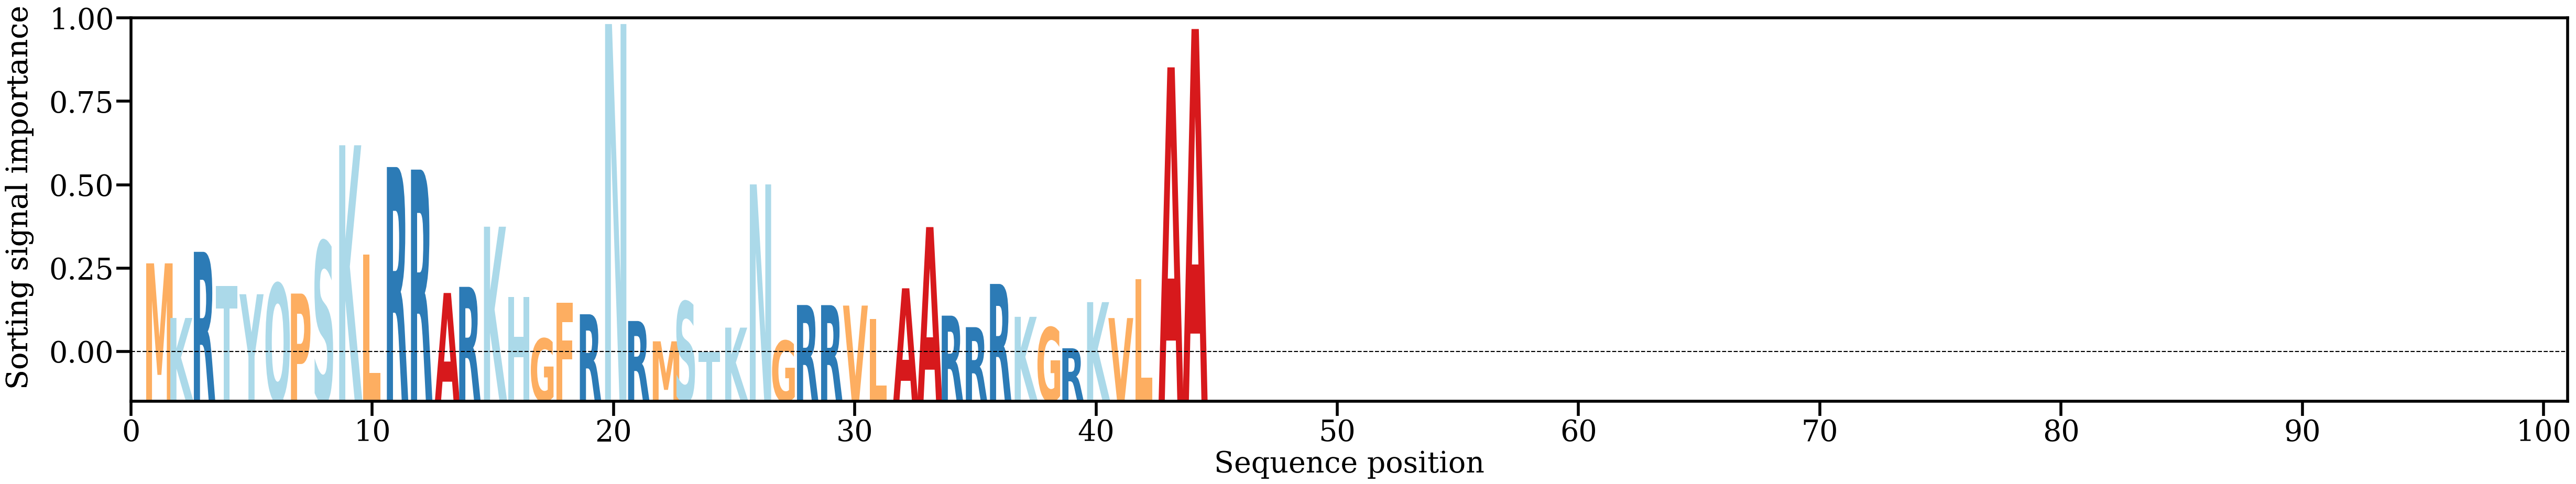

Values plotted in this chart, from the file beside it:
AA, Alpha
M, [0.02439637]
K, [0.01093799]
R, [0.02723426]
T, [0.01882122]
Y, [0.01678578]
Q, [0.01940984]
P, [0.01695218]
S, [0.02976236]
K, [0.05348726]
L, [0.02653504]
R, [0.04812583]
R, [0.04749071]
A, [0.01709535]
R, [0.01860505]
K, [0.03342544]
H, [0.01608931]
G, [0.00585407]
F, [0.0147005]
R, [0.01185454]
N, [0.08335586]
R, [0.0101912]
M, [0.00518566]
S, [0.01495366]
T, [0.0025068]
K, [0.00856045]
N, [0.04384603]
G, [0.00532184]
R, [0.01413385]
R, [0.01410407]
V, [0.01399106]
L, [0.01075096]
A, [0.0182527]
A, [0.03332941]
R, [0.01151118]
R, [0.00867402]
R, [0.01932271]
K, [0.01122364]
G, [0.00861019]
R, [0.00348182]
K, [0.01483932]
V, [0.01091896]
L, [0.02055776]
A, [0.07268546]
A, [0.08212824]
